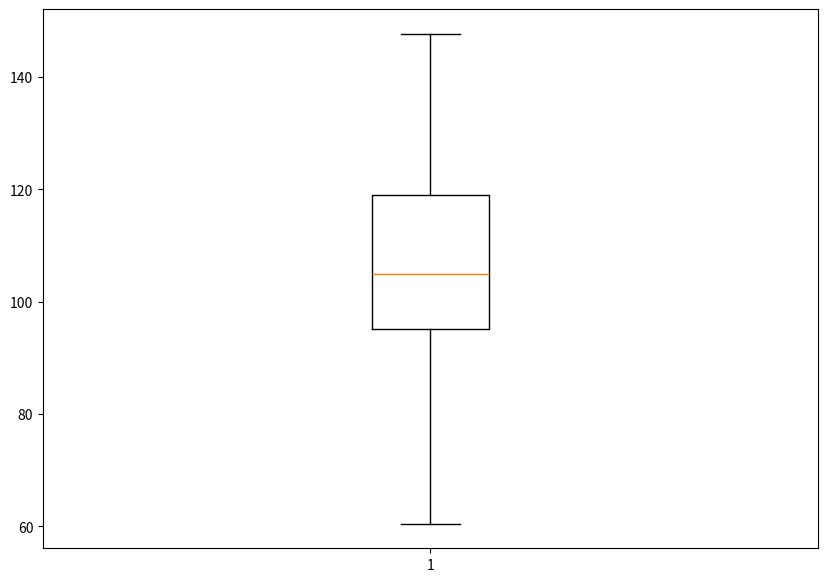

Here is the Python script that generated this plot: (Note: this script raises an exception after producing the figure.)

import matplotlib.pyplot as plt
import numpy as np

# Creating dataset
np.random.seed(10)
# Генерирует массив из 200 случайных чисел, распределенных по нормальному закону с средним значением 100 и стандартным отклонением 20
data = np.random.normal(100, 20, 30)
print(data)

fig = plt.figure(figsize = (10, 7))

# Creating plot
plt.boxplot(data)
plt.scatter(data)

# show plot
plt.show()